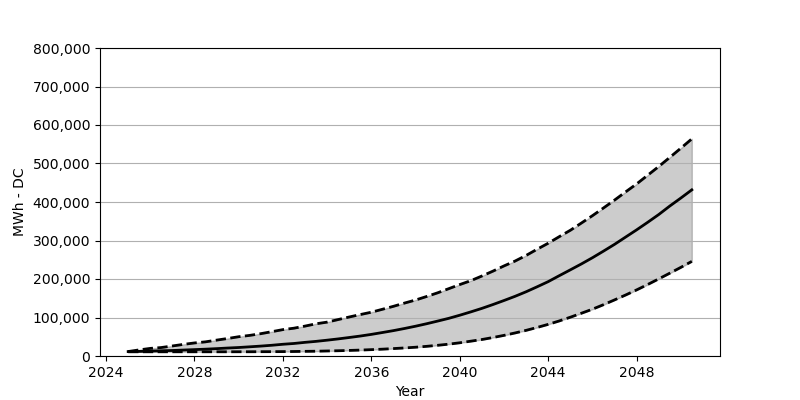

The table this chart was drawn from, first rows:
Date, Low, Base, High
2025-01, 10948, 11520, 11602
2025-07, 10948, 11929, 15850
2026-01, 10948, 12746, 19772
2026-07, 10948, 13563, 21978
2027-01, 10948, 14298, 26063
2027-07, 10948, 15442, 30149
2028-01, 10948, 16586, 33907
2028-07, 10948, 17730, 36767
2029-01, 10948, 19119, 41260
2029-07, 10948, 20671, 45427
2030-01, 11030, 22060, 50084
2030-07, 11030, 23857, 53516
2031-01, 11193, 25737, 58009
2031-07, 11275, 27861, 63157
2032-01, 11438, 30475, 68549
2032-07, 11684, 32518, 72226
2033-01, 12092, 35459, 77700
2033-07, 12419, 37992, 83664
2034-01, 13073, 41097, 87995
2034-07, 13644, 44365, 94612
2035-01, 14461, 48042, 101312
2035-07, 15360, 51800, 107603
2036-01, 16504, 56130, 113731
2036-07, 17730, 60951, 121329
2037-01, 19282, 65935, 129091
2037-07, 20916, 71409, 137425
2038-01, 22795, 77373, 145432
2038-07, 25083, 83746, 154501
2039-01, 27779, 90691, 164142
2039-07, 30720, 97717, 174763
2040-01, 34315, 105888, 185548
2040-07, 38482, 114548, 195598
2041-01, 42813, 123699, 207772
2041-07, 47960, 133585, 220354
2042-01, 53597, 144125, 233998
2042-07, 59807, 154910, 246499
2043-01, 66588, 166838, 261206
2043-07, 74105, 179666, 277220
2044-01, 82194, 193147, 292907
2044-07, 91018, 208507, 309901
2045-01, 100740, 223786, 326568
2045-07, 110953, 238982, 345197
2046-01, 121575, 255241, 364479
2046-07, 133176, 272236, 384333
2047-01, 145677, 289965, 404922
2047-07, 158259, 308675, 426001
2048-01, 171659, 327630, 446917
2048-07, 185630, 347158, 469468
2049-01, 200337, 367502, 492263
2049-07, 215043, 389398, 515712
2050-01, 230240, 410314, 539814
2050-07, 245764, 431557, 563998
